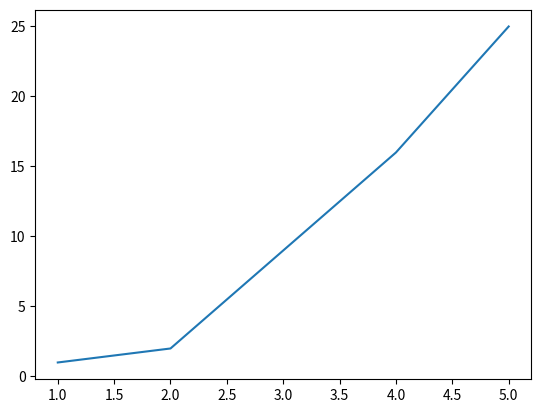

This figure's Python source:
# plot.py

import matplotlib.pyplot as plt

xs = [1,2,3,4,5]
ys = [1,2,9,16,25]

plt.plot(xs, ys)
plt.show()
